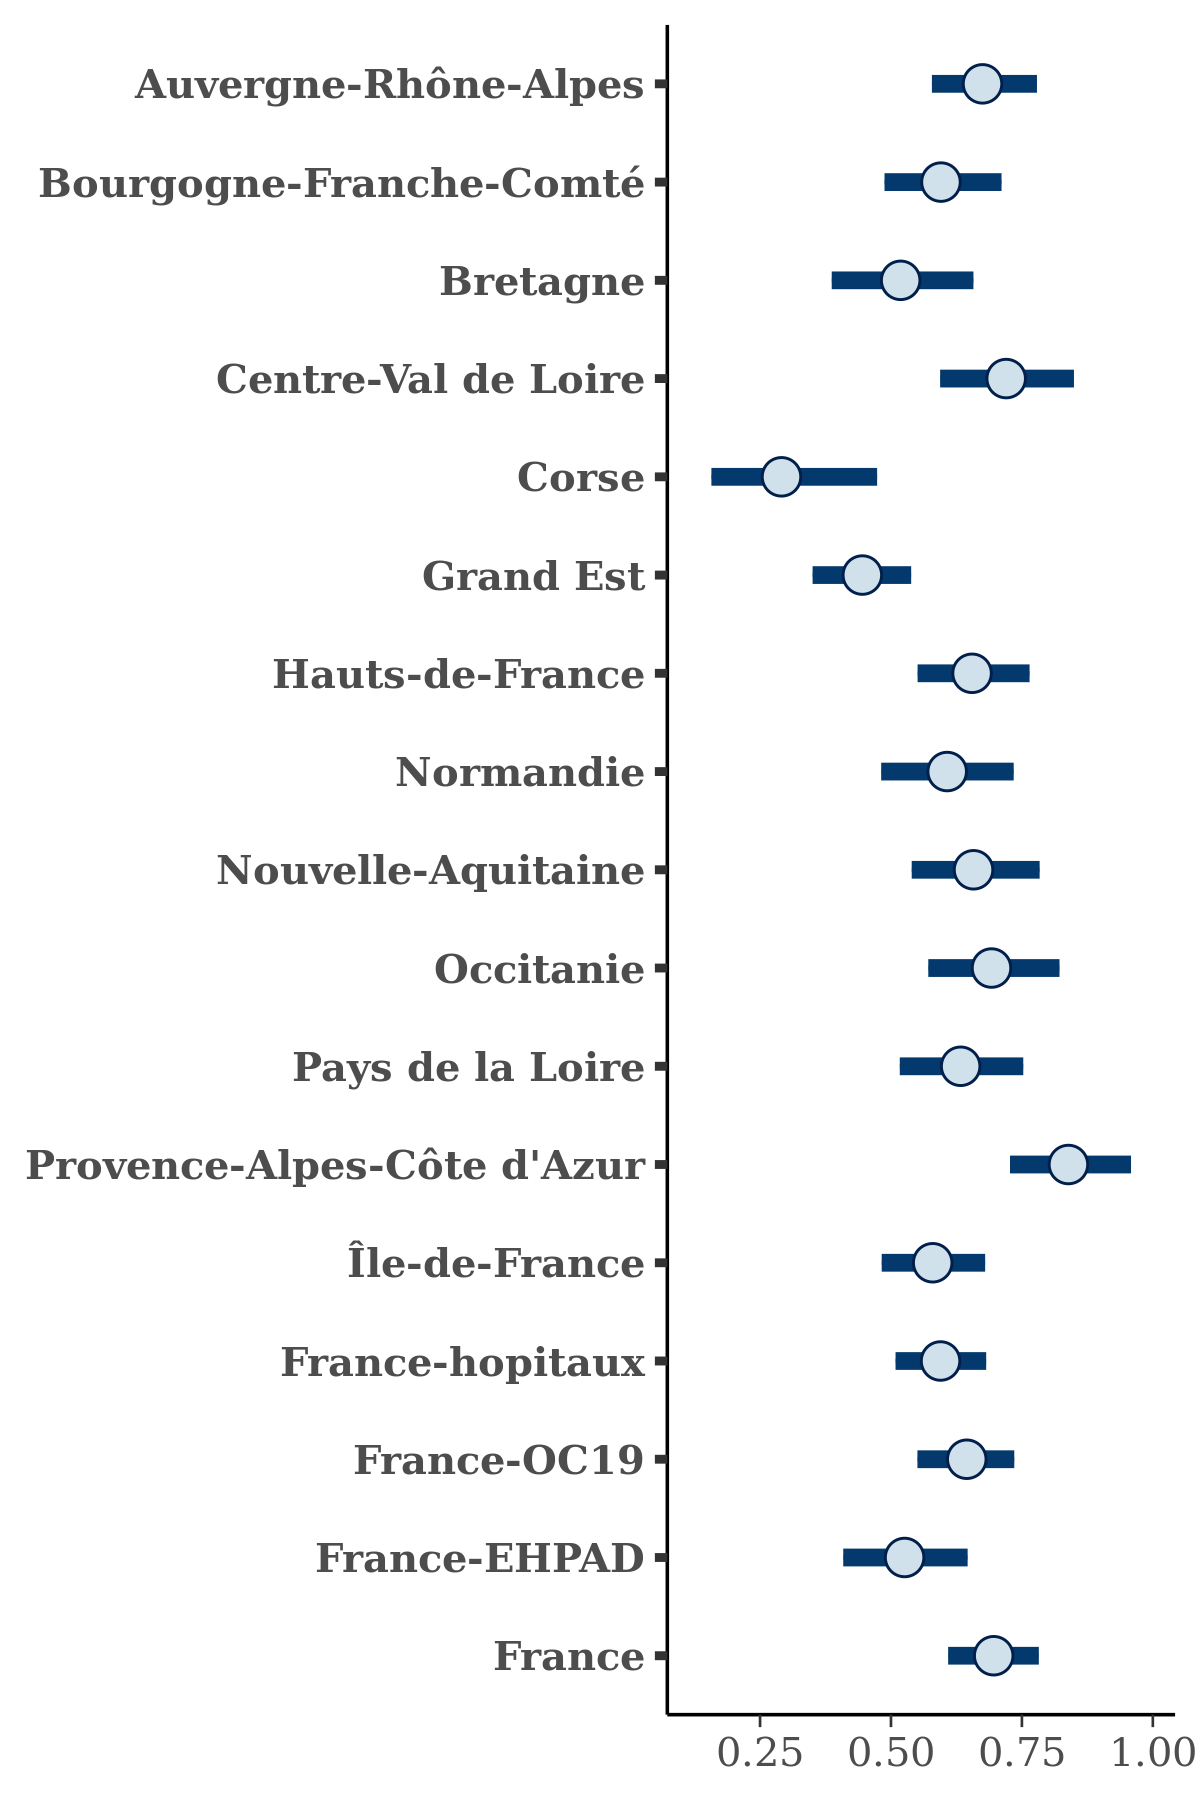

The data file committed next to this chart (first rows):
, Auvergne-Rhône-Alpes, Bourgogne-Franche-Comté, Bretagne, Centre-Val de Loire, Corse, Grand Est, Hauts-de-France, Normandie, Nouvelle-Aquitaine, Occitanie, Pays de la Loire, Provence-Alpes-Côte d'Azur, Île-de-France, France-hopitaux, France-OC19, France-EHPAD, France
1, 0.6475, 0.535, 0.725, 0.5989, 0.2113, 0.5106, 0.6913, 0.582, 0.7583, 0.8611, 0.5351, 0.858, 0.6822, 0.675, 0.6031, 0.5639, 0.6768
2, 0.6961, 0.5841, 0.4968, 0.65, 0.6546, 0.4353, 0.5064, 0.641, 0.6038, 0.6622, 0.5378, 0.928, 0.6684, 0.5897, 0.6512, 0.4602, 0.685
3, 0.627, 0.5861, 0.5372, 0.6865, 0.2428, 0.4973, 0.6407, 0.6399, 0.7946, 0.6767, 0.512, 0.8967, 0.6446, 0.5593, 0.6069, 0.5908, 0.7911
4, 0.6278, 0.5786, 0.4574, 0.6597, 0.2627, 0.5138, 0.6326, 0.5876, 0.6886, 0.6833, 0.7032, 0.8049, 0.5951, 0.6203, 0.6782, 0.4591, 0.7153
5, 0.6966, 0.5768, 0.5828, 0.8145, 0.3635, 0.3738, 0.634, 0.674, 0.704, 0.7753, 0.5811, 0.8875, 0.5831, 0.6354, 0.6533, 0.6134, 0.6984
6, 0.6969, 0.6376, 0.2731, 0.5827, 0.2814, 0.4193, 0.7696, 0.6587, 0.5002, 0.705, 0.5995, 0.8826, 0.556, 0.6753, 0.5386, 0.4857, 0.6804
7, 0.6799, 0.6718, 0.5429, 0.7598, 0.3226, 0.4049, 0.5939, 0.6715, 0.6149, 0.6727, 0.4597, 0.9345, 0.5494, 0.5541, 0.6831, 0.5046, 0.6125
8, 0.7414, 0.5412, 0.4903, 0.706, 0.3143, 0.3656, 0.6548, 0.432, 0.6855, 0.8039, 0.6575, 0.6936, 0.5281, 0.6236, 0.5904, 0.5086, 0.7842
9, 0.7585, 0.6047, 0.6472, 0.8463, 0.2672, 0.4378, 0.6359, 0.5833, 0.5959, 0.543, 0.5356, 0.8759, 0.5866, 0.5494, 0.6433, 0.4623, 0.5997
10, 0.7083, 0.6528, 0.5476, 0.8372, 0.2334, 0.4287, 0.6996, 0.4291, 0.6851, 0.6832, 0.6572, 0.8758, 0.5802, 0.6044, 0.5798, 0.5448, 0.6928
11, 0.7125, 0.4715, 0.5997, 0.7518, 0.5007, 0.453, 0.6853, 0.7311, 0.7754, 0.7172, 0.6604, 0.8752, 0.592, 0.6346, 0.638, 0.6597, 0.7459
12, 0.689, 0.6308, 0.429, 0.7071, 0.3502, 0.4351, 0.6907, 0.5982, 0.5784, 0.6215, 0.5691, 0.8078, 0.4514, 0.7093, 0.6017, 0.4792, 0.7511
13, 0.5067, 0.5024, 0.5917, 0.8956, 0.2795, 0.389, 0.5334, 0.4506, 0.5651, 0.6964, 0.6336, 0.7827, 0.5846, 0.6122, 0.6354, 0.5931, 0.6797
14, 0.7335, 0.6709, 0.4552, 0.7558, 0.3203, 0.4699, 0.6275, 0.5918, 0.6786, 0.6839, 0.6596, 0.8081, 0.6748, 0.5692, 0.6482, 0.5254, 0.6729
15, 0.7287, 0.651, 0.5391, 0.8352, 0.2033, 0.4228, 0.5817, 0.6722, 0.604, 0.7256, 0.4633, 0.9335, 0.5781, 0.5429, 0.5662, 0.4078, 0.6009
16, 0.6838, 0.5884, 0.4788, 0.597, 0.2657, 0.4104, 0.6543, 0.6462, 0.5774, 0.6866, 0.5925, 0.7748, 0.5899, 0.6047, 0.7414, 0.5122, 0.6522
17, 0.6928, 0.6217, 0.3934, 0.6333, 0.2095, 0.4305, 0.6193, 0.483, 0.7198, 0.7889, 0.739, 0.7828, 0.5833, 0.5919, 0.5573, 0.4956, 0.6318
18, 0.6938, 0.597, 0.6584, 0.6389, 0.3319, 0.4246, 0.6374, 0.654, 0.7493, 0.6272, 0.7185, 0.8629, 0.7253, 0.6092, 0.653, 0.5349, 0.711
19, 0.6797, 0.6095, 0.4869, 0.7833, 0.3002, 0.4447, 0.6908, 0.5991, 0.6418, 0.7152, 0.7337, 1.027, 0.6594, 0.6046, 0.6282, 0.548, 0.6654
20, 0.75, 0.5879, 0.4401, 0.697, 0.4651, 0.5516, 0.6539, 0.6891, 0.7493, 0.7058, 0.5726, 0.9069, 0.651, 0.5917, 0.599, 0.5211, 0.675
21, 0.7467, 0.5944, 0.5928, 0.8352, 0.3846, 0.3531, 0.7366, 0.6765, 0.8718, 0.664, 0.6901, 0.7767, 0.6911, 0.5621, 0.5698, 0.5887, 0.6964
22, 0.7519, 0.5437, 0.4505, 0.8595, 0.2514, 0.3933, 0.5507, 0.6392, 0.6566, 0.5748, 0.6542, 0.7778, 0.4767, 0.5478, 0.6657, 0.4327, 0.6194
23, 0.6444, 0.5897, 0.5171, 0.6188, 0.2614, 0.4458, 0.6204, 0.6583, 0.6768, 0.6757, 0.564, 0.741, 0.6697, 0.6552, 0.672, 0.4815, 0.698
24, 0.7812, 0.644, 0.3856, 0.6521, 0.4918, 0.3835, 0.5602, 0.6787, 0.727, 0.7347, 0.6558, 0.8388, 0.5912, 0.4881, 0.6311, 0.6376, 0.6881
25, 0.6264, 0.5974, 0.4205, 0.754, 0.36, 0.4973, 0.6826, 0.5522, 0.7298, 0.7412, 0.637, 0.8214, 0.4504, 0.7029, 0.6649, 0.436, 0.6919
26, 0.7194, 0.545, 0.6051, 0.7355, 0.5807, 0.3648, 0.5657, 0.6633, 0.7023, 0.6672, 0.7129, 0.88, 0.6444, 0.6055, 0.6744, 0.588, 0.6764
27, 0.7171, 0.6437, 0.5343, 0.6358, 0.56, 0.4437, 0.7049, 0.5434, 0.6508, 0.7084, 0.6548, 0.9053, 0.5762, 0.5591, 0.7358, 0.4728, 0.73
28, 0.6647, 0.5951, 0.6869, 0.8094, 0.3626, 0.3564, 0.7763, 0.6169, 0.6799, 0.4758, 0.646, 0.8482, 0.5375, 0.6793, 0.6438, 0.658, 0.6955
29, 0.663, 0.493, 0.6079, 0.7375, 0.157, 0.3579, 0.6645, 0.647, 0.7428, 0.7763, 0.607, 0.9347, 0.5329, 0.5908, 0.5983, 0.4784, 0.6744
30, 0.7226, 0.4812, 0.5739, 0.7638, 0.1279, 0.418, 0.615, 0.6436, 0.6618, 0.6345, 0.6036, 0.8701, 0.5629, 0.6016, 0.6498, 0.4453, 0.7111
31, 0.5531, 0.4961, 0.481, 0.7909, 0.1684, 0.4293, 0.6516, 0.6186, 0.7109, 0.5104, 0.6553, 0.809, 0.6452, 0.6159, 0.6612, 0.5393, 0.696
32, 0.6841, 0.5753, 0.4964, 0.8383, 0.378, 0.4623, 0.6409, 0.4893, 0.6733, 0.9028, 0.6501, 0.8353, 0.5976, 0.5579, 0.6155, 0.4836, 0.6965
33, 0.7273, 0.6332, 0.4658, 0.5791, 0.1546, 0.442, 0.5036, 0.63, 0.7448, 0.7114, 0.7033, 0.8064, 0.5741, 0.5479, 0.5872, 0.4992, 0.7753
34, 0.6692, 0.6524, 0.4998, 0.6417, 0.3765, 0.4966, 0.6104, 0.5047, 0.7412, 0.6746, 0.5213, 0.8668, 0.6128, 0.5791, 0.7225, 0.4837, 0.7025
35, 0.7562, 0.6002, 0.4858, 0.7598, 0.185, 0.4685, 0.6513, 0.653, 0.6293, 0.7119, 0.5094, 0.9514, 0.5131, 0.6139, 0.6825, 0.657, 0.7283
36, 0.7234, 0.5884, 0.4953, 0.6487, 0.3267, 0.4292, 0.6117, 0.5659, 0.5822, 0.6538, 0.5953, 1.008, 0.638, 0.5765, 0.5523, 0.6273, 0.7069
37, 0.6182, 0.5292, 0.6097, 0.7203, 0.2275, 0.4044, 0.7579, 0.4329, 0.6984, 0.8484, 0.6327, 0.8646, 0.5736, 0.5638, 0.7136, 0.4555, 0.7848
38, 0.6407, 0.6073, 0.5169, 0.7002, 0.3746, 0.45, 0.6607, 0.5366, 0.5924, 0.7265, 0.5474, 0.6822, 0.585, 0.6691, 0.7084, 0.5935, 0.7951
39, 0.6597, 0.5615, 0.4899, 0.7861, 0.2033, 0.4784, 0.6581, 0.6544, 0.6025, 0.6554, 0.5065, 0.8846, 0.5539, 0.5486, 0.6847, 0.5296, 0.6438
40, 0.6521, 0.5438, 0.5404, 0.7737, 0.2515, 0.4936, 0.4321, 0.6463, 0.7432, 0.6922, 0.5789, 0.8924, 0.5542, 0.5955, 0.7243, 0.5146, 0.6089
41, 0.8222, 0.5903, 0.3963, 0.6104, 0.2591, 0.4561, 0.7138, 0.6118, 0.5713, 0.7033, 0.6932, 0.8611, 0.5365, 0.5586, 0.6258, 0.5171, 0.675
42, 0.741, 0.589, 0.5962, 0.7727, 0.3796, 0.4596, 0.7258, 0.581, 0.7742, 0.7688, 0.6932, 0.8052, 0.4912, 0.5716, 0.5988, 0.5753, 0.742
43, 0.6098, 0.531, 0.5868, 0.6554, 0.2617, 0.5909, 0.6843, 0.5896, 0.5615, 0.8036, 0.7619, 0.9953, 0.6235, 0.5851, 0.6633, 0.4531, 0.7016
44, 0.6622, 0.5873, 0.3765, 0.6479, 0.1498, 0.2842, 0.7113, 0.5766, 0.5992, 0.7599, 0.7709, 0.9794, 0.7041, 0.6707, 0.5722, 0.5104, 0.627
45, 0.672, 0.6445, 0.5747, 0.6617, 0.3339, 0.4368, 0.5801, 0.5404, 0.6958, 0.6977, 0.5902, 0.8556, 0.6103, 0.6504, 0.6608, 0.6056, 0.7581
46, 0.671, 0.5634, 0.6022, 0.7149, 0.2608, 0.5548, 0.6028, 0.691, 0.6281, 0.6077, 0.727, 0.7605, 0.5526, 0.6084, 0.6744, 0.4328, 0.6189
47, 0.6667, 0.5645, 0.6727, 0.6828, 0.3791, 0.3489, 0.6621, 0.6961, 0.7471, 0.7641, 0.6613, 0.8417, 0.7308, 0.5434, 0.6437, 0.4435, 0.7018
48, 0.6644, 0.5974, 0.5681, 0.6836, 0.2232, 0.3408, 0.644, 0.6584, 0.6234, 0.655, 0.7489, 0.8042, 0.5836, 0.6492, 0.5963, 0.5403, 0.7196
49, 0.7009, 0.5597, 0.4253, 0.7896, 0.561, 0.5058, 0.5459, 0.5917, 0.6396, 0.7959, 0.5665, 0.7857, 0.6506, 0.5851, 0.6122, 0.5808, 0.6969
50, 0.6785, 0.574, 0.4827, 0.8384, 0.3602, 0.4195, 0.6987, 0.6777, 0.6816, 0.723, 0.6551, 0.8406, 0.5721, 0.5698, 0.6457, 0.5947, 0.7173
51, 0.722, 0.6215, 0.4963, 0.7241, 0.2433, 0.3827, 0.7218, 0.5626, 0.7261, 0.684, 0.6009, 0.8071, 0.5584, 0.5454, 0.6738, 0.5273, 0.7652
52, 0.75, 0.4514, 0.4719, 0.786, 0.2309, 0.5151, 0.733, 0.6376, 0.7746, 0.7459, 0.655, 0.7352, 0.5321, 0.481, 0.6823, 0.4628, 0.6564
53, 0.7134, 0.6522, 0.4598, 0.9296, 0.223, 0.4341, 0.7134, 0.5337, 0.5892, 0.6121, 0.6125, 0.8127, 0.4638, 0.516, 0.7194, 0.5815, 0.6656
54, 0.6728, 0.6918, 0.5329, 0.6805, 0.2883, 0.3597, 0.5613, 0.7234, 0.6161, 0.6043, 0.5423, 0.9465, 0.4641, 0.5537, 0.6428, 0.5239, 0.6421
55, 0.5869, 0.6243, 0.6721, 0.7486, 0.2242, 0.4195, 0.7133, 0.564, 0.6249, 0.6519, 0.705, 0.8097, 0.4968, 0.5849, 0.6532, 0.5767, 0.7169
56, 0.6469, 0.649, 0.4665, 0.7075, 0.2256, 0.3851, 0.6782, 0.6471, 0.6539, 0.5667, 0.5649, 0.83, 0.6294, 0.637, 0.661, 0.628, 0.7859
57, 0.6906, 0.6786, 0.4998, 0.7208, 0.2676, 0.4669, 0.5191, 0.5439, 0.6135, 0.7706, 0.6418, 0.7842, 0.6514, 0.6407, 0.6615, 0.6148, 0.5958
58, 0.6095, 0.6132, 0.2645, 0.6553, 0.3367, 0.4706, 0.5429, 0.6483, 0.7935, 0.8144, 0.5711, 0.9021, 0.6433, 0.651, 0.648, 0.5735, 0.6373
59, 0.6423, 0.5737, 0.5782, 0.7302, 0.4358, 0.4241, 0.6793, 0.4876, 0.4633, 0.7436, 0.5619, 0.8359, 0.7315, 0.611, 0.5685, 0.5011, 0.6788
60, 0.6403, 0.6013, 0.5773, 0.7483, 0.2481, 0.4103, 0.7084, 0.6601, 0.6207, 0.6394, 0.5509, 0.8696, 0.563, 0.6011, 0.7065, 0.5433, 0.6994
... 3,940 more rows
